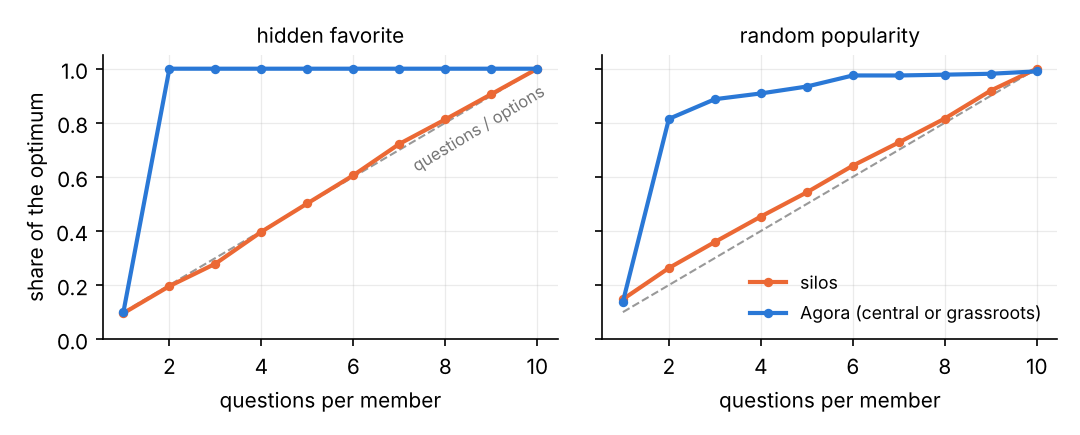

Data behind this chart, as committed beside it:
family, budget, setting, seed, ratio, attention, messages
hidden favorite, 1, silos, 0, 0.2, 40, 0
hidden favorite, 1, silos, 1, 0.1, 40, 0
hidden favorite, 1, silos, 2, 0.075, 40, 0
hidden favorite, 1, silos, 3, 0.1, 40, 0
hidden favorite, 1, silos, 4, 0.025, 40, 0
hidden favorite, 1, silos, 5, 0.15, 40, 0
hidden favorite, 1, silos, 6, 0.125, 40, 0
hidden favorite, 1, silos, 7, 0.05, 40, 0
hidden favorite, 1, silos, 8, 0.1, 40, 0
hidden favorite, 1, silos, 9, 0.175, 40, 0
hidden favorite, 1, silos, 10, 0.05, 40, 0
hidden favorite, 1, silos, 11, 0.075, 40, 0
hidden favorite, 1, silos, 12, 0.075, 40, 0
hidden favorite, 1, silos, 13, 0.15, 40, 0
hidden favorite, 1, silos, 14, 0.075, 40, 0
hidden favorite, 1, silos, 15, 0.1, 40, 0
hidden favorite, 1, silos, 16, 0.125, 40, 0
hidden favorite, 1, silos, 17, 0.175, 40, 0
hidden favorite, 1, silos, 18, 0.125, 40, 0
hidden favorite, 1, silos, 19, 0.15, 40, 0
hidden favorite, 1, silos, 20, 0.125, 40, 0
hidden favorite, 1, silos, 21, 0.025, 40, 0
hidden favorite, 1, silos, 22, 0.05, 40, 0
hidden favorite, 1, silos, 23, 0.025, 40, 0
hidden favorite, 1, silos, 24, 0.1, 40, 0
hidden favorite, 1, silos, 25, 0.075, 40, 0
hidden favorite, 1, silos, 26, 0.2, 40, 0
hidden favorite, 1, silos, 27, 0.05, 40, 0
hidden favorite, 1, silos, 28, 0.125, 40, 0
hidden favorite, 1, silos, 29, 0.1, 40, 0
hidden favorite, 1, silos, 30, 0.05, 40, 0
hidden favorite, 1, silos, 31, 0.05, 40, 0
hidden favorite, 1, silos, 32, 0.075, 40, 0
hidden favorite, 1, silos, 33, 0.125, 40, 0
hidden favorite, 1, silos, 34, 0.075, 40, 0
hidden favorite, 1, silos, 35, 0.05, 40, 0
hidden favorite, 1, silos, 36, 0.075, 40, 0
hidden favorite, 1, silos, 37, 0.075, 40, 0
hidden favorite, 1, silos, 38, 0.1, 40, 0
hidden favorite, 1, silos, 39, 0.05, 40, 0
hidden favorite, 1, silos, 40, 0.1, 40, 0
hidden favorite, 1, silos, 41, 0.125, 40, 0
hidden favorite, 1, silos, 42, 0.075, 40, 0
hidden favorite, 1, silos, 43, 0.15, 40, 0
hidden favorite, 1, silos, 44, 0.125, 40, 0
hidden favorite, 1, silos, 45, 0.15, 40, 0
hidden favorite, 1, silos, 46, 0.1, 40, 0
hidden favorite, 1, silos, 47, 0.075, 40, 0
hidden favorite, 1, silos, 48, 0.05, 40, 0
hidden favorite, 1, silos, 49, 0.05, 40, 0
hidden favorite, 1, central, 0, 0.1, 40, 80
hidden favorite, 1, central, 1, 0.1, 40, 80
hidden favorite, 1, central, 2, 0.1, 40, 80
hidden favorite, 1, central, 3, 0.1, 40, 80
hidden favorite, 1, central, 4, 0.1, 40, 80
hidden favorite, 1, central, 5, 0.1, 40, 80
hidden favorite, 1, central, 6, 0.1, 40, 80
hidden favorite, 1, central, 7, 0.1, 40, 80
hidden favorite, 1, central, 8, 0.1, 40, 80
hidden favorite, 1, central, 9, 0.1, 40, 80
... 2,940 more rows
